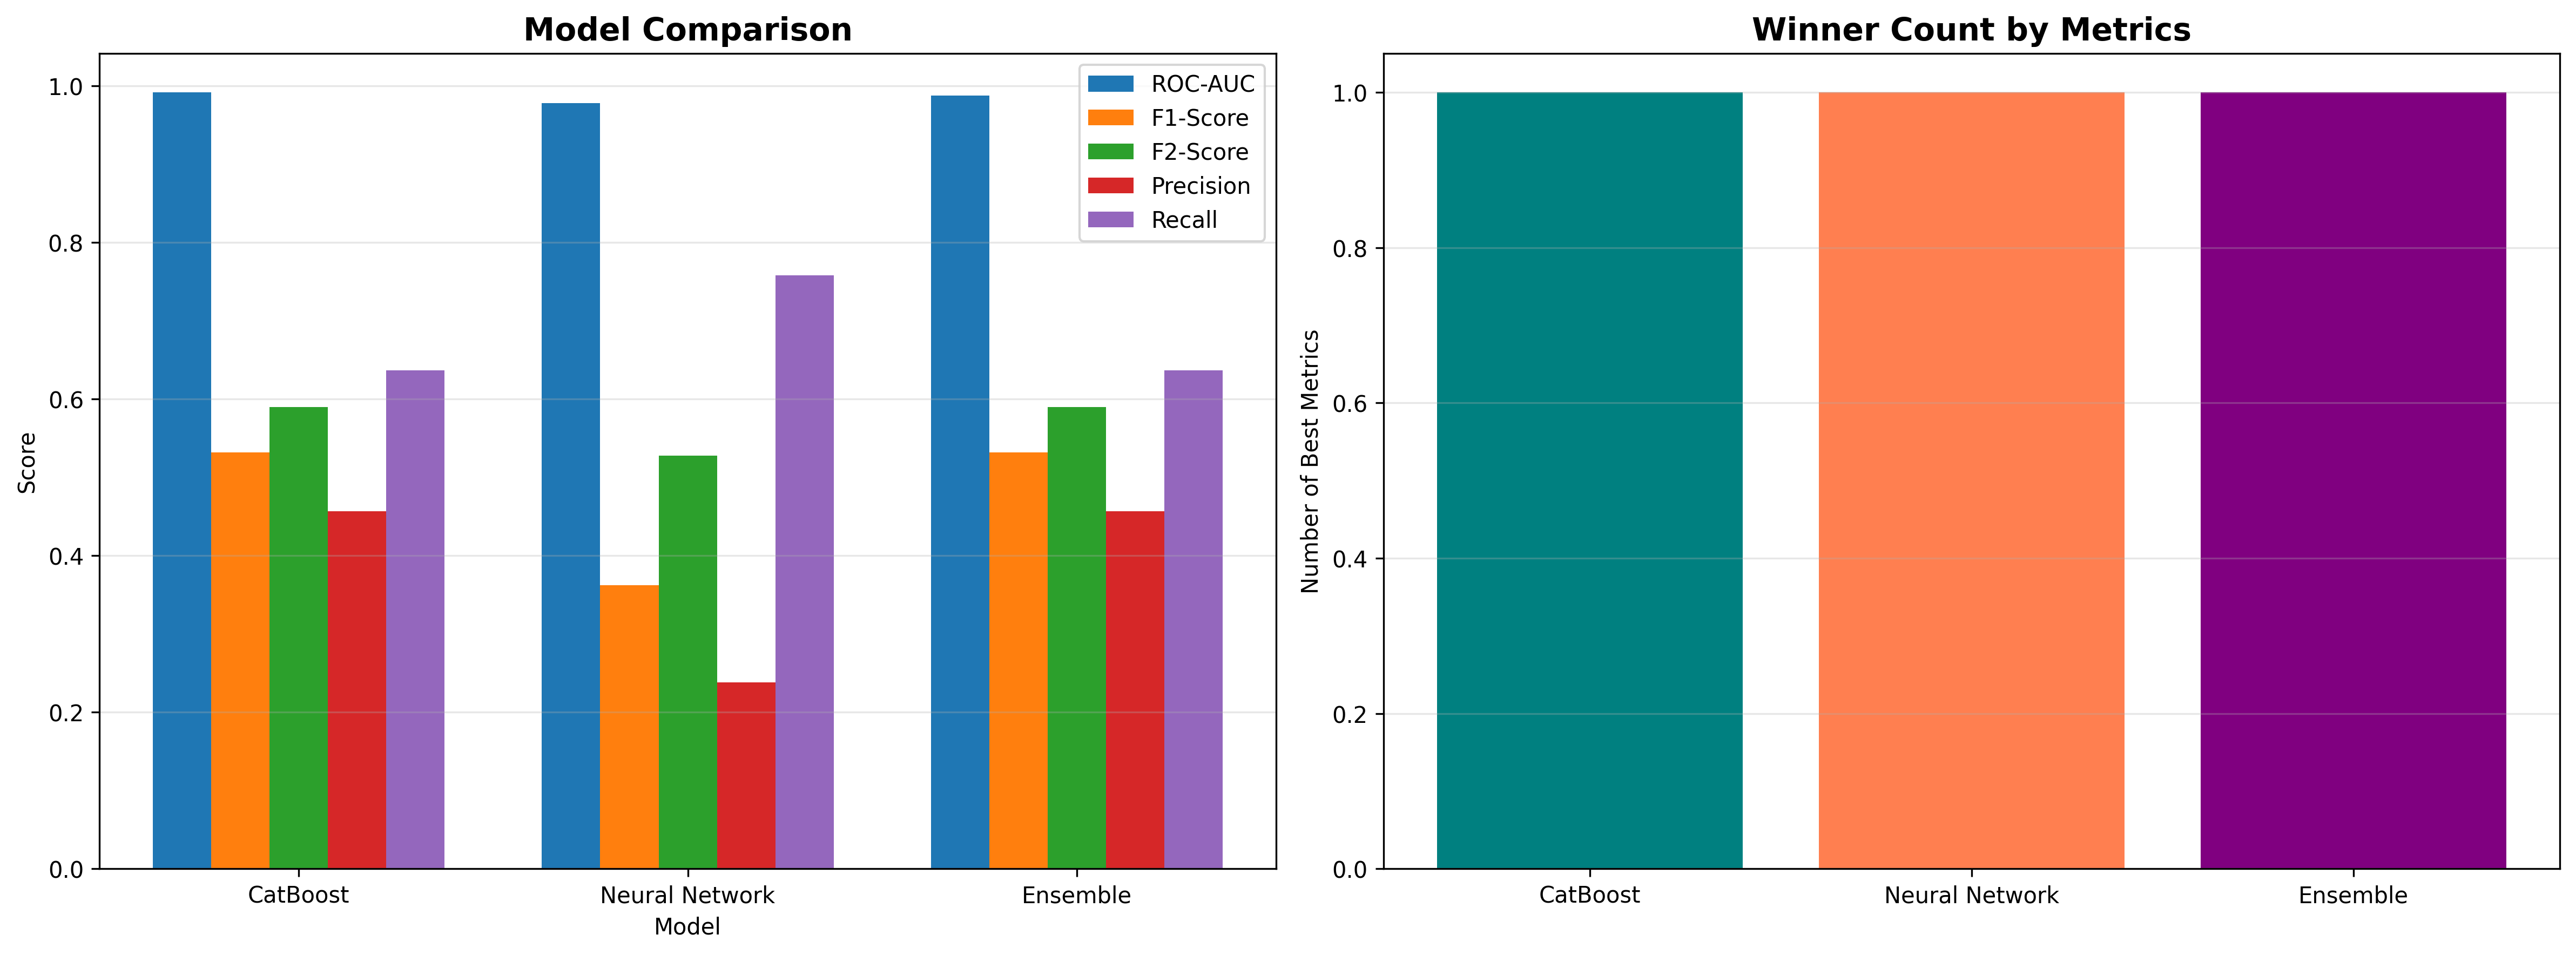

The data file committed next to this chart (first rows):
Model, ROC-AUC, F1-Score, F2-Score, Precision, Recall
CatBoost, 0.9916, 0.5316, 0.5899, 0.4565, 0.6364
Neural Network, 0.9779, 0.3623, 0.5274, 0.2381, 0.7576
Ensemble, 0.9874, 0.5316, 0.5899, 0.4565, 0.6364
